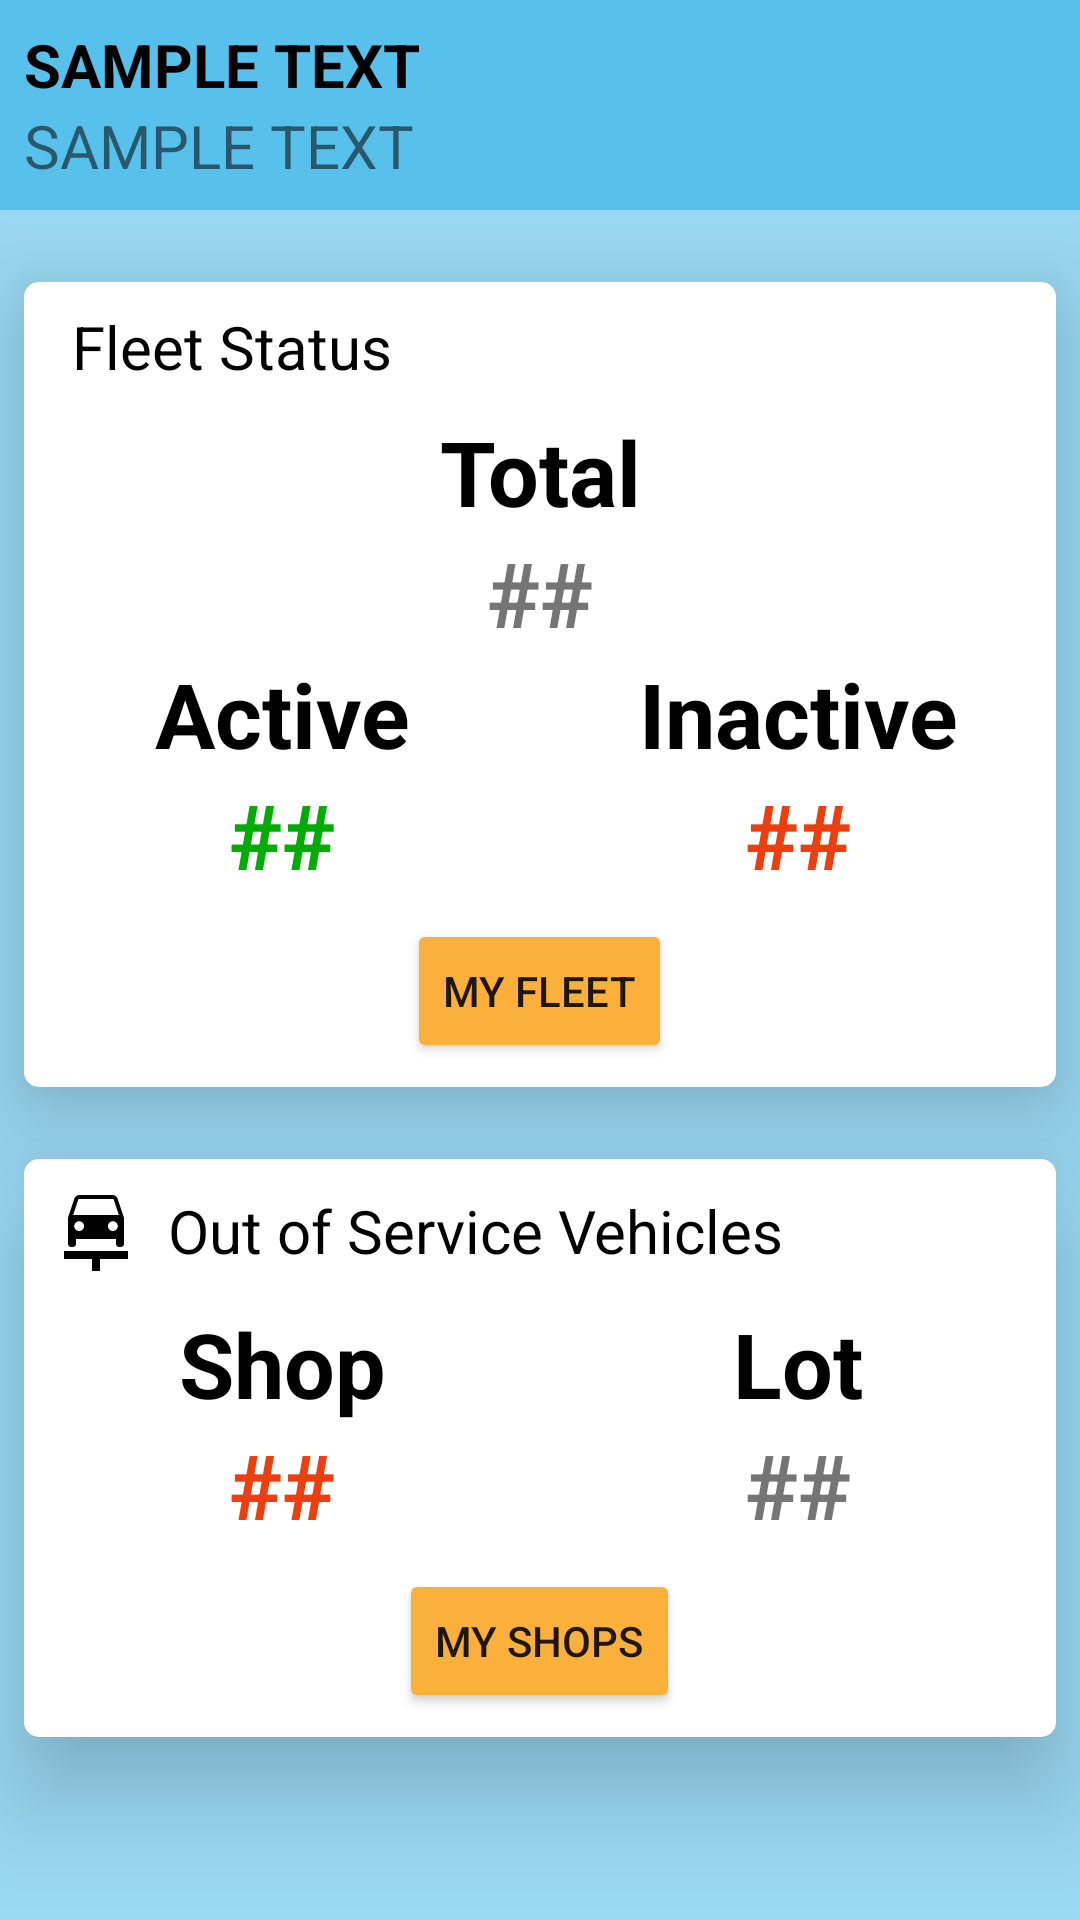

Produce the Android XML layout that renders to this screen, including the resource entries it uses.
<!-- AndroidManifest.xml: application theme Theme.Drivable -->
<!-- res/layout/fragment_dashboard.xml -->
<?xml version="1.0" encoding="utf-8"?>
<LinearLayout xmlns:android="http://schemas.android.com/apk/res/android"
    android:layout_width="match_parent"
    android:layout_height="match_parent"
    android:background="@color/blue_500"
    android:orientation="vertical">

    <LinearLayout
        android:layout_width="match_parent"
        android:layout_height="wrap_content"
        android:orientation="vertical"
        android:background="@color/blue_200"
        android:padding="8dp">

        <TextView
            android:id="@+id/dashboard_tv_company"
            android:layout_width="match_parent"
            android:layout_height="wrap_content"
            android:text="@string/sample_text"
            android:textStyle="bold"
            android:textSize="20sp"
            android:textColor="@color/black"
            android:maxLines="1"/>

        <TextView
            android:id="@+id/dashboard_tv_date"
            android:layout_width="match_parent"
            android:layout_height="wrap_content"
            android:text="@string/sample_text"
            android:textSize="20sp"
            android:maxLines="1"/>

    </LinearLayout>

    <LinearLayout
        android:layout_width="match_parent"
        android:layout_height="wrap_content"
        android:orientation="vertical"
        android:background="@drawable/rounded_corners_all_5_white"
        android:layout_marginTop="24dp"
        android:layout_marginStart="8dp"
        android:layout_marginEnd="8dp"
        android:elevation="20dp">

        <LinearLayout
            android:layout_width="match_parent"
            android:layout_height="wrap_content"
            android:layout_margin="8dp">

            <ImageView
                android:layout_width="wrap_content"
                android:layout_height="wrap_content"
                android:src="@drawable/ic_baseline_directions_car_32"/>

            <TextView
                android:layout_width="match_parent"
                android:layout_height="wrap_content"
                android:text="@string/title_fleet_view"
                android:textSize="20sp"
                android:textColor="@color/black"
                android:layout_gravity="center"
                android:layout_marginStart="8dp"/>


        </LinearLayout>

        <LinearLayout
            android:layout_width="match_parent"
            android:layout_height="wrap_content"
            android:orientation="vertical"
            android:gravity="center">

            <TextView
                android:layout_width="match_parent"
                android:layout_height="wrap_content"
                android:text="@string/string_total"
                android:textSize="30sp"
                android:textColor="@color/black"
                android:textStyle="bold"
                android:textAlignment="center"/>

            <TextView
                android:id="@+id/dashboard_tv_total_num"
                android:layout_width="match_parent"
                android:layout_height="wrap_content"
                android:text="@string/sample_number"
                android:textSize="30sp"
                android:textStyle="bold"
                android:textAlignment="center"
                android:maxLines="1"/>

        </LinearLayout>

        <LinearLayout
            android:layout_width="match_parent"
            android:layout_height="wrap_content"
            android:orientation="horizontal">

            <LinearLayout
                android:layout_width="0dp"
                android:layout_height="wrap_content"
                android:layout_weight="1"
                android:orientation="vertical">

                <TextView
                    android:layout_width="match_parent"
                    android:layout_height="wrap_content"
                    android:text="@string/string_active"
                    android:textSize="30sp"
                    android:textColor="@color/black"
                    android:textStyle="bold"
                    android:textAlignment="center"/>

                <TextView
                    android:id="@+id/dashboard_tv_active_num"
                    android:layout_width="match_parent"
                    android:layout_height="wrap_content"
                    android:text="@string/sample_number"
                    android:textSize="30sp"
                    android:textColor="@color/green"
                    android:textStyle="bold"
                    android:textAlignment="center"
                    android:maxLines="1"/>

            </LinearLayout>

            <LinearLayout
                android:layout_width="0dp"
                android:layout_height="wrap_content"
                android:layout_weight="1"
                android:orientation="vertical">

                <TextView
                    android:layout_width="match_parent"
                    android:layout_height="wrap_content"
                    android:text="@string/string_inactive"
                    android:textSize="30sp"
                    android:textColor="@color/black"
                    android:textStyle="bold"
                    android:textAlignment="center"/>

                <TextView
                    android:id="@+id/dashboard_tv_inactive_num"
                    android:layout_width="match_parent"
                    android:layout_height="wrap_content"
                    android:text="@string/sample_number"
                    android:textSize="30sp"
                    android:textColor="@color/red"
                    android:textStyle="bold"
                    android:textAlignment="center"
                    android:maxLines="1"/>

            </LinearLayout>

        </LinearLayout>

        <Button
            android:id="@+id/dashboard_btn_my_fleet"
            android:layout_width="wrap_content"
            android:layout_height="48dp"
            android:layout_gravity="center"
            android:backgroundTint="@color/orange"
            android:text="@string/btn_title_fleet"
            android:layout_margin="8dp"/>

    </LinearLayout>

    <LinearLayout
        android:layout_width="match_parent"
        android:layout_height="wrap_content"
        android:orientation="vertical"
        android:background="@drawable/rounded_corners_all_5_white"
        android:layout_marginTop="24dp"
        android:layout_marginStart="8dp"
        android:layout_marginEnd="8dp"
        android:elevation="20dp">

        <LinearLayout
            android:layout_width="match_parent"
            android:layout_height="wrap_content"
            android:layout_margin="8dp">

            <ImageView
                android:layout_width="wrap_content"
                android:layout_height="wrap_content"
                android:src="@drawable/ic_baseline_car_repair_32"/>

            <TextView
                android:layout_width="match_parent"
                android:layout_height="wrap_content"
                android:text="@string/title_inactive_locations"
                android:textSize="20sp"
                android:textColor="@color/black"
                android:layout_gravity="center"
                android:layout_marginStart="8dp"/>


        </LinearLayout>


        <LinearLayout
            android:layout_width="match_parent"
            android:layout_height="wrap_content"
            android:orientation="horizontal">

            <LinearLayout
                android:layout_width="0dp"
                android:layout_height="wrap_content"
                android:layout_weight="1"
                android:orientation="vertical">

                <TextView
                    android:layout_width="match_parent"
                    android:layout_height="wrap_content"
                    android:text="@string/title_shop"
                    android:textSize="30sp"
                    android:textColor="@color/black"
                    android:textStyle="bold"
                    android:textAlignment="center"/>

                <TextView
                    android:id="@+id/dashboard_tv_shop_num"
                    android:layout_width="match_parent"
                    android:layout_height="wrap_content"
                    android:text="@string/sample_number"
                    android:textSize="30sp"
                    android:textColor="@color/red"
                    android:textStyle="bold"
                    android:textAlignment="center"
                    android:maxLines="1"/>

            </LinearLayout>

            <LinearLayout
                android:layout_width="0dp"
                android:layout_height="wrap_content"
                android:layout_weight="1"
                android:orientation="vertical">

                <TextView
                    android:layout_width="match_parent"
                    android:layout_height="wrap_content"
                    android:text="@string/string_lot"
                    android:textSize="30sp"
                    android:textColor="@color/black"
                    android:textStyle="bold"
                    android:textAlignment="center"/>

                <TextView
                    android:id="@+id/dashboard_tv_lot_num"
                    android:layout_width="match_parent"
                    android:layout_height="wrap_content"
                    android:text="@string/sample_number"
                    android:textSize="30sp"
                    android:textStyle="bold"
                    android:textAlignment="center"
                    android:maxLines="1"/>

            </LinearLayout>

        </LinearLayout>

        <Button
            android:id="@+id/dashboard_btn_my_shops"
            android:layout_width="wrap_content"
            android:layout_height="48dp"
            android:layout_gravity="center"
            android:backgroundTint="@color/orange"
            android:text="@string/btn_title_my_shops"
            android:layout_margin="8dp"/>

    </LinearLayout>

</LinearLayout>
<!-- resources referenced by this layout -->
<resources>
  <color name="black">#FF000000</color>
  <color name="blue_200">#FF57C0EB</color>
  <color name="blue_500">#9957C0EB</color>
  <color name="green">#00AC03</color>
  <color name="orange">#FBB03B</color>
  <color name="red">#EB3F10</color>
  <!-- drawable ic_baseline_car_repair_32 (drawable) -->
  <vector android:height="32dp" android:tint="#000000"
      android:viewportHeight="24" android:viewportWidth="24"
      android:width="32dp" xmlns:android="http://schemas.android.com/apk/res/android">
      <path android:fillColor="@android:color/white" android:pathData="M16.22,12c0.68,0 1.22,-0.54 1.22,-1.22c0,-0.67 -0.54,-1.22 -1.22,-1.22S15,10.11 15,10.78C15,11.46 15.55,12 16.22,12zM6.56,10.78c0,0.67 0.54,1.22 1.22,1.22S9,11.46 9,10.78c0,-0.67 -0.54,-1.22 -1.22,-1.22S6.56,10.11 6.56,10.78zM7.61,4L6.28,8h11.43l-1.33,-4H7.61zM16.28,3c0,0 0.54,0.01 0.92,0.54c0.02,0.02 0.03,0.04 0.05,0.07c0.07,0.11 0.14,0.24 0.19,0.4C17.66,4.66 19,8.69 19,8.69v6.5c0,0.45 -0.35,0.81 -0.78,0.81h-0.44C17.35,16 17,15.64 17,15.19V14H7v1.19C7,15.64 6.65,16 6.22,16H5.78C5.35,16 5,15.64 5,15.19v-6.5c0,0 1.34,-4.02 1.55,-4.69c0.05,-0.16 0.12,-0.28 0.19,-0.4C6.77,3.58 6.78,3.56 6.8,3.54C7.18,3.01 7.72,3 7.72,3H16.28zM4,17.01h16V19h-7v3h-2v-3H4V17.01z"/>
  </vector>
  <!-- drawable rounded_corners_all_5_white (drawable) -->
  <?xml version="1.0" encoding="utf-8"?>
  <shape xmlns:android="http://schemas.android.com/apk/res/android">
  
      <solid
          android:color="@color/white"/>
  
      <corners
          android:topLeftRadius="5dp"
          android:topRightRadius="5dp"
          android:bottomLeftRadius="5dp"
          android:bottomRightRadius="5dp"/>
  
  </shape>
  <string name="btn_title_fleet">My Fleet</string>
  <string name="btn_title_my_shops">My Shops</string>
  <string name="sample_number">##</string>
  <string name="sample_text">SAMPLE TEXT</string>
  <string name="string_active">Active</string>
  <string name="string_inactive">Inactive</string>
  <string name="string_lot">Lot</string>
  <string name="string_total">Total</string>
  <string name="title_fleet_view">Fleet Status</string>
  <string name="title_inactive_locations">Out of Service Vehicles</string>
  <string name="title_shop">Shop</string>
  <style name="Theme.Drivable" parent="Theme.MaterialComponents.DayNight.DarkActionBar">
          
          <item name="colorPrimary">@color/dark_blue</item>
          <item name="colorPrimaryVariant">@color/blue_200</item>
          <item name="colorOnPrimary">@color/white</item>
          
          <item name="colorSecondary">@color/orange</item>
          <item name="colorSecondaryVariant">@color/orange_200</item>
          <item name="colorOnSecondary">@color/black</item>
          
          <item name="android:statusBarColor" tools:targetApi="l">?attr/colorPrimaryVariant</item>
          
      </style>
  <color name="white">#FFFFFFFF</color>
  <color name="dark_blue">#FF005172</color>
  <color name="orange_200">#88FBB03B</color>
</resources>
